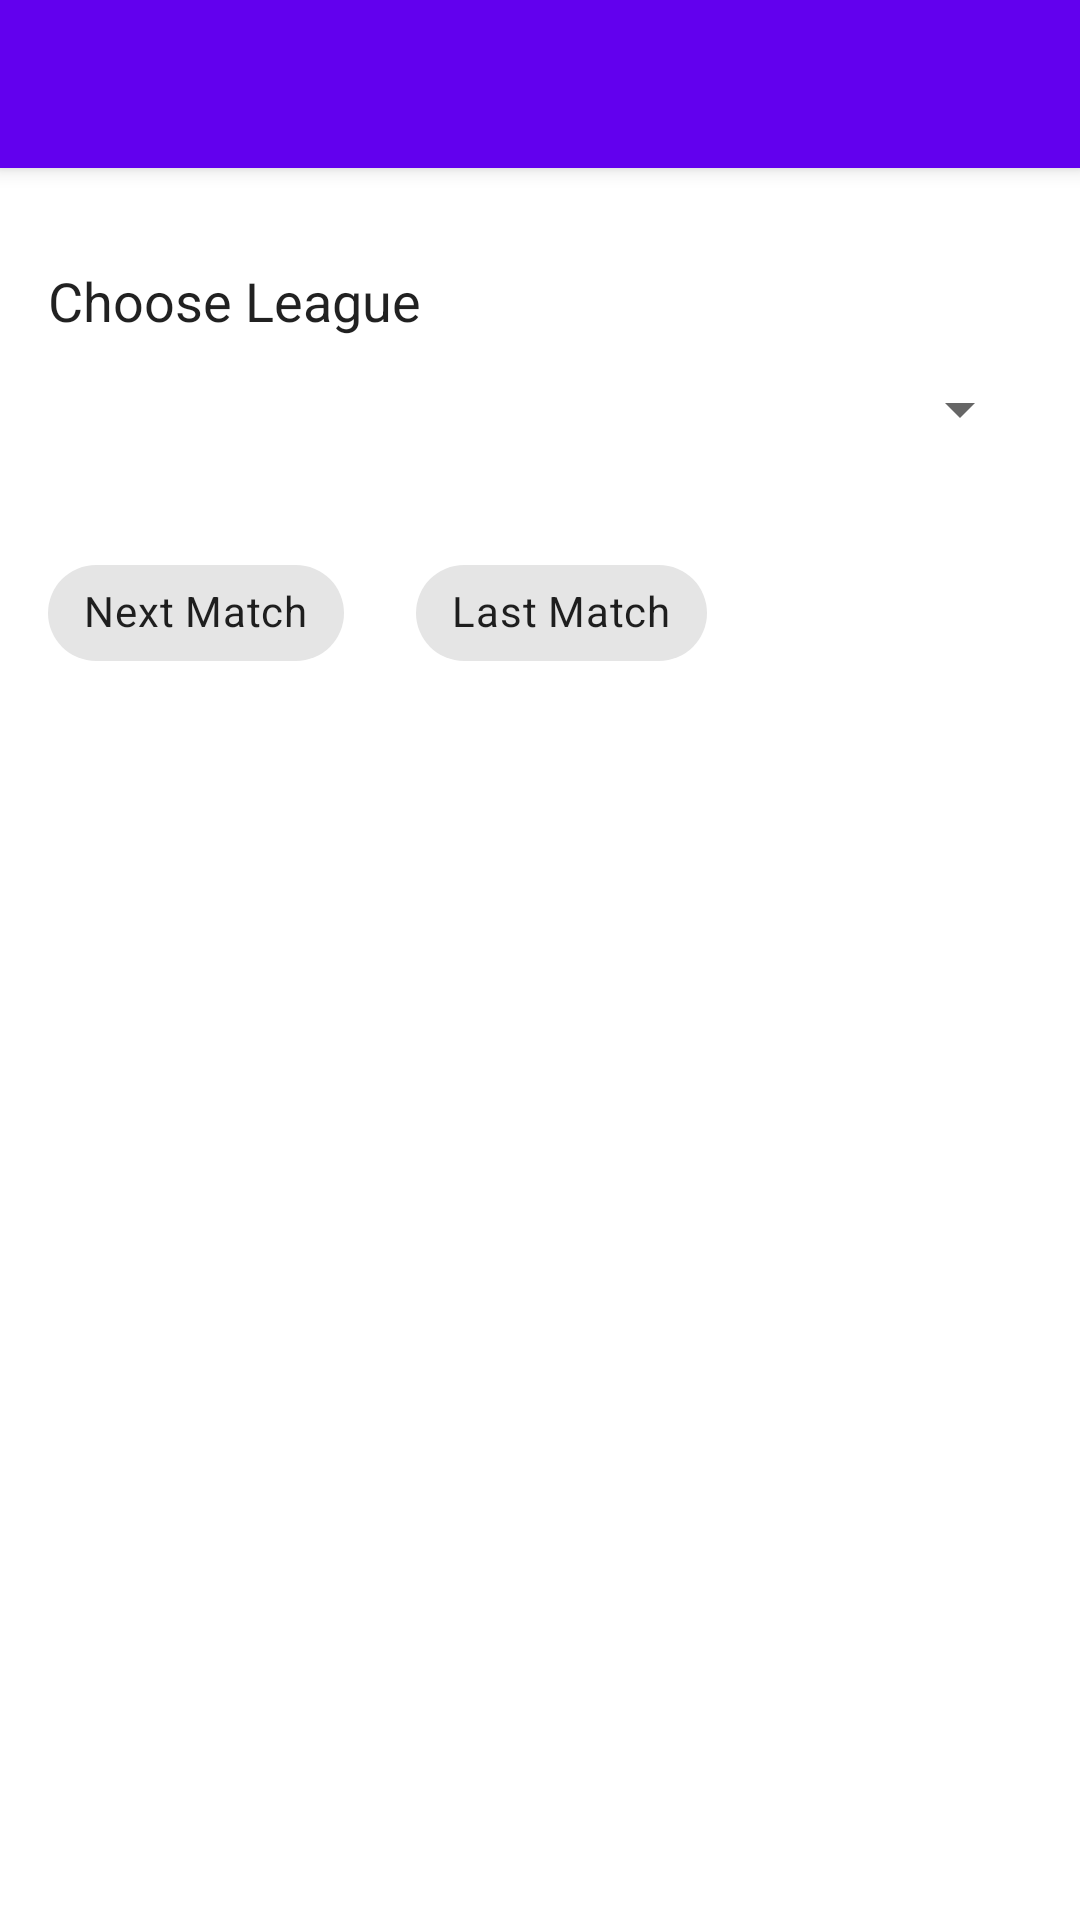

The Android layout XML behind this screen, and the referenced resources:
<!-- AndroidManifest.xml: application theme Theme.GomoneytakeHome -->
<!-- res/layout/activity_main.xml -->
<?xml version="1.0" encoding="utf-8"?>
<androidx.core.widget.NestedScrollView
    xmlns:android="http://schemas.android.com/apk/res/android"
    xmlns:app="http://schemas.android.com/apk/res-auto"
    xmlns:tools="http://schemas.android.com/tools"
    android:fillViewport="true"
    android:layout_width="match_parent"
    android:layout_height="match_parent"
    tools:context=".MainActivity" >

    <androidx.constraintlayout.widget.ConstraintLayout
        android:layout_width="match_parent"
        android:layout_height="match_parent" >

        <com.google.android.material.appbar.MaterialToolbar
            android:id="@+id/toolbar"
            style="@style/Widget.MaterialComponents.Toolbar.Primary"
            android:layout_width="0dp"
            android:layout_height="?attr/actionBarSize"
            android:textAlignment="center"
            app:layout_constraintEnd_toEndOf="parent"
            app:layout_constraintStart_toStartOf="parent"
            app:layout_constraintTop_toTopOf="parent" />

        <TextView
            android:id="@+id/textView"
            android:layout_width="wrap_content"
            android:layout_height="wrap_content"
            android:layout_marginStart="16dp"
            android:layout_marginTop="32dp"
            android:textSize="18sp"
            android:textAppearance="@style/TextAppearance.AppCompat.Headline"
            android:text="@string/choose_league"
            app:layout_constraintStart_toStartOf="parent"
            app:layout_constraintTop_toBottomOf="@+id/toolbar" />

        <Spinner
            android:id="@+id/competition_spinner"
            android:layout_width="match_parent"
            android:layout_height="wrap_content"
            android:layout_marginStart="16dp"
            android:layout_marginTop="12dp"
            android:layout_marginEnd="16dp"
            app:layout_constraintEnd_toEndOf="@+id/textView"
            app:layout_constraintStart_toStartOf="@+id/textView"
            app:layout_constraintTop_toBottomOf="@+id/textView" />


        <com.google.android.material.chip.ChipGroup
            android:id="@+id/chipGroup"
            android:layout_width="wrap_content"
            android:layout_height="wrap_content"
            android:layout_marginStart="16dp"
            android:layout_marginTop="32dp"
            app:layout_constraintStart_toStartOf="parent"
            app:layout_constraintTop_toBottomOf="@+id/competition_spinner">

            <com.google.android.material.chip.Chip
                android:id="@+id/next_match"
                style="@style/Widget.MaterialComponents.Chip.Choice"
                android:layout_width="wrap_content"
                android:layout_height="wrap_content"
                android:layout_marginEnd="16dp"
                android:text="@string/next_match" />

            <com.google.android.material.chip.Chip
                android:id="@+id/last_match"
                style="@style/Widget.MaterialComponents.Chip.Choice"
                android:layout_width="wrap_content"
                android:layout_height="wrap_content"
                android:text="@string/last_match" />

        </com.google.android.material.chip.ChipGroup>


        <androidx.recyclerview.widget.RecyclerView
            android:layout_width="match_parent"
            android:layout_height="wrap_content"
            android:layout_marginStart="16dp"
            android:layout_marginEnd="16dp"
            tools:itemCount="3"
            tools:listitem="@layout/item_match_fixture_list"
            app:layout_constraintEnd_toEndOf="@+id/chipGroup"
            app:layout_constraintStart_toStartOf="@+id/chipGroup"
            app:layout_constraintTop_toBottomOf="@+id/chipGroup" />

    </androidx.constraintlayout.widget.ConstraintLayout>

</androidx.core.widget.NestedScrollView>
<!-- res/layout/item_match_fixture_list.xml (included above) -->
<?xml version="1.0" encoding="utf-8"?>
<com.google.android.material.card.MaterialCardView
    xmlns:android="http://schemas.android.com/apk/res/android"
    xmlns:app="http://schemas.android.com/apk/res-auto"
    xmlns:tools="http://schemas.android.com/tools"
    android:layout_width="match_parent"
    android:layout_margin="12dp"
    app:cardElevation="8dp"
    app:cardCornerRadius="8dp"
    android:layout_height="wrap_content">

    <androidx.constraintlayout.widget.ConstraintLayout
        android:layout_width="match_parent"
        android:layout_height="match_parent">

        <ImageView
            android:id="@+id/first_team_iv"
            android:layout_width="wrap_content"
            android:layout_height="wrap_content"
            android:layout_marginStart="16dp"
            android:layout_marginTop="32dp"
            app:layout_constraintStart_toStartOf="parent"
            app:layout_constraintTop_toTopOf="parent"
            app:srcCompat="@drawable/ic_launcher_background"
            android:contentDescription="@string/team_logo" />

        <TextView
            android:id="@+id/first_team_name_tv"
            android:layout_width="wrap_content"
            android:layout_height="wrap_content"
            tools:text="Team One"
            app:layout_constraintEnd_toEndOf="@+id/first_team_iv"
            app:layout_constraintStart_toStartOf="@+id/first_team_iv"
            app:layout_constraintTop_toBottomOf="@+id/first_team_iv" />

        <TextView
            android:id="@+id/versus_tv"
            android:layout_width="wrap_content"
            android:layout_height="wrap_content"
            android:text="@string/versus"
            android:textSize="26sp"
            app:layout_constraintBottom_toTopOf="@+id/second_team_name_tv"
            app:layout_constraintEnd_toStartOf="@+id/second_team_iv"
            app:layout_constraintStart_toEndOf="@+id/first_team_iv"
            app:layout_constraintTop_toTopOf="@+id/first_team_iv"
            app:layout_constraintVertical_bias="0.64" />

        <ImageView
            android:id="@+id/second_team_iv"
            android:layout_width="wrap_content"
            android:layout_height="wrap_content"
            android:layout_marginTop="32dp"
            android:layout_marginEnd="16dp"
            app:layout_constraintEnd_toEndOf="parent"
            app:layout_constraintTop_toTopOf="parent"
            app:srcCompat="@drawable/ic_launcher_background"
            android:contentDescription="@string/team_logo"/>

        <TextView
            android:id="@+id/second_team_name_tv"
            android:layout_width="wrap_content"
            android:layout_height="wrap_content"
            tools:text="Team Two"
            app:layout_constraintEnd_toEndOf="@+id/second_team_iv"
            app:layout_constraintStart_toStartOf="@+id/second_team_iv"
            app:layout_constraintTop_toBottomOf="@+id/second_team_iv" />

        <TextView
            android:id="@+id/date_of_fixture_tv"
            android:layout_width="wrap_content"
            android:layout_height="wrap_content"
            android:layout_marginTop="16dp"
            tools:text="Sat 13 Oct 2018"
            app:layout_constraintEnd_toEndOf="parent"
            app:layout_constraintStart_toStartOf="parent"
            app:layout_constraintTop_toTopOf="parent" />

        <TextView
            android:id="@+id/time_of_fixture_tv"
            android:layout_width="wrap_content"
            android:layout_height="wrap_content"
            android:layout_marginTop="12dp"
            tools:text="21:00"
            app:layout_constraintEnd_toEndOf="@+id/date_of_fixture_tv"
            app:layout_constraintStart_toStartOf="@+id/date_of_fixture_tv"
            app:layout_constraintTop_toBottomOf="@+id/date_of_fixture_tv" />

    </androidx.constraintlayout.widget.ConstraintLayout>

</com.google.android.material.card.MaterialCardView>
<!-- resources referenced by this layout -->
<resources>
  <string name="choose_league">Choose League</string>
  <string name="last_match">Last Match</string>
  <string name="next_match">Next Match</string>
  <string name="team_logo">Team Logo</string>
  <string name="versus">VS</string>
  <style name="Theme.GomoneytakeHome" parent="Theme.MaterialComponents.DayNight.NoActionBar">
          
          <item name="colorPrimary">@color/purple_500</item>
          <item name="colorPrimaryVariant">@color/purple_700</item>
          <item name="colorOnPrimary">@color/white</item>
          
          <item name="colorSecondary">@color/teal_200</item>
          <item name="colorSecondaryVariant">@color/teal_700</item>
          <item name="colorOnSecondary">@color/black</item>
          
          <item name="android:statusBarColor" tools:targetApi="l">?attr/colorPrimaryVariant</item>
          
      </style>
  <!-- not gathered from this repository: default colours our renderer supplied (Android Studio template values) -->
  <color name="purple_500">#FF6200EE</color>
  <color name="purple_700">#FF3700B3</color>
  <color name="teal_200">#FF03DAC5</color>
  <color name="teal_700">#FF018786</color>
  <color name="black">#FF000000</color>
  <color name="white">#FFFFFFFF</color>
</resources>
